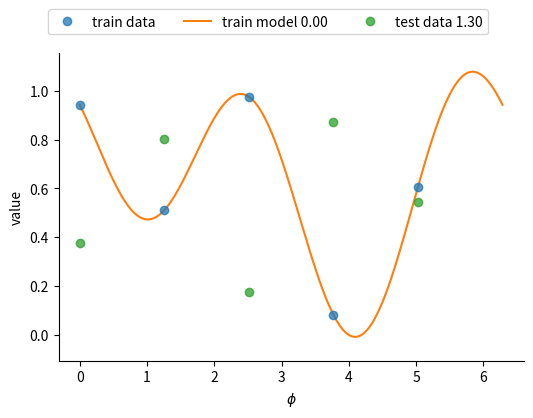

This chart was generated by the following Python code:
"""An noise fitting example."""

import matplotlib.pyplot as plt
import numpy as np
import seaborn as sns
import scipy.optimize
import scipy.fft

rng = np.random.default_rng(seed=4)

point_number = 5
phi = np.linspace(0, 2 * np.pi, point_number, endpoint=False)

data = rng.random(point_number)

Cn = scipy.fft.rfft(data, n=5)

test_data = rng.random(point_number)


point_number_hr = 5001
phi_hr = np.linspace(0, 2 * np.pi, point_number_hr)

train_model = scipy.fft.irfft(Cn, n=point_number, axis=0)

train_model_hr = (
    point_number_hr / point_number * scipy.fft.irfft(Cn, n=point_number_hr, axis=0)
)


def point_error(data, model):
    """Return L2 norm point error."""
    return np.linalg.norm(data - model, axis=0)


train_error = point_error(data, train_model)
test_error = point_error(test_data, train_model)


level = 2

plt.figure(figsize=(6, 4))

plt.plot(phi, data, "o", label="train data", alpha=0.75)
plt.plot(2 * np.pi, 1.1, "C0.", alpha=0)
plt.plot(0, -0.05, "C0.", alpha=0)

if level > 0:
    plt.plot(
        phi_hr, train_model_hr, "-", zorder=-10, label=f"train model {train_error:1.2f}"
    )
if level > 1:
    plt.plot(phi, test_data, "o", label=f"test data {test_error:1.2f}", alpha=0.75)

plt.xlabel(r"$\phi$")
plt.ylabel("value")
sns.despine()
plt.legend(loc="center", bbox_to_anchor=(-0.05, 1.05, 1, 0.1), ncol=3)
